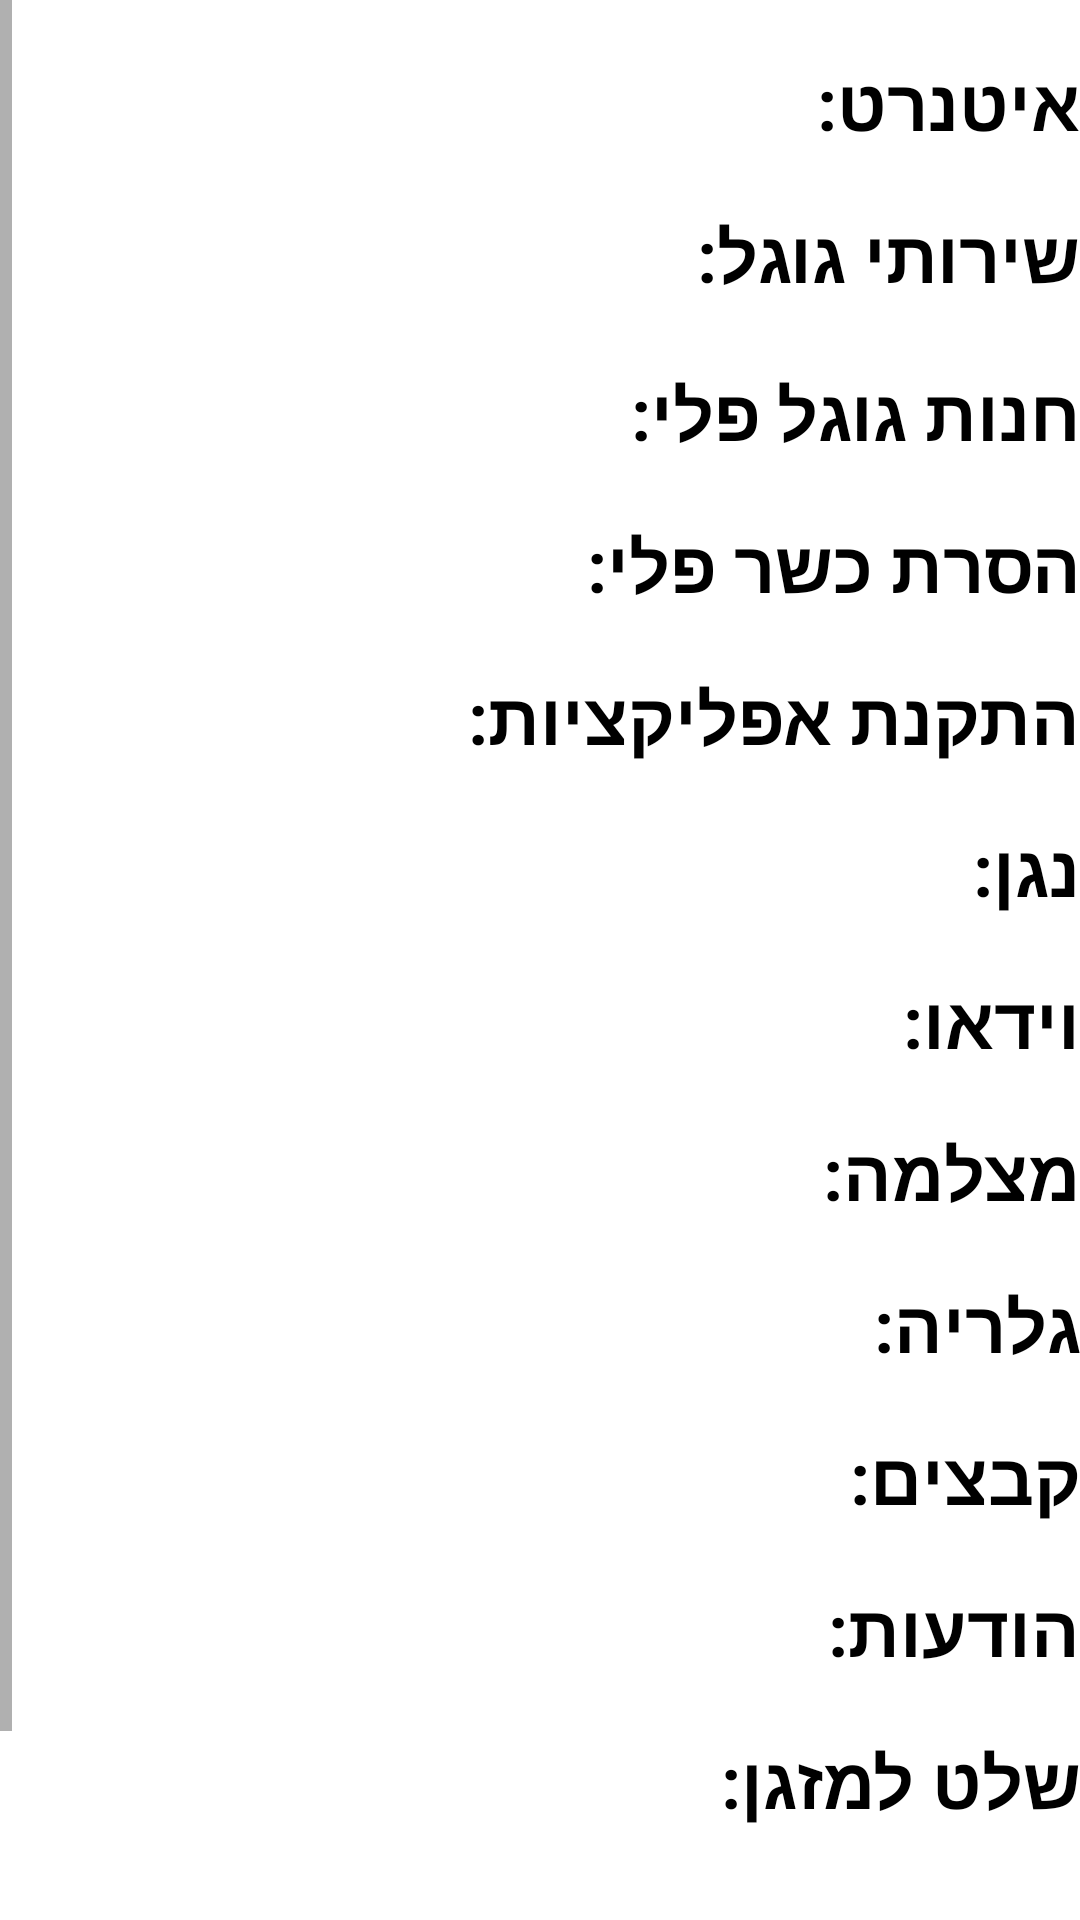

Reconstruct the res/layout file that produces this screen, plus the resources it refers to.
<!-- AndroidManifest.xml: application theme Theme.SelectVersion -->
<!-- res/layout/activity_view_result.xml -->
<?xml version="1.0" encoding="utf-8"?>
<androidx.constraintlayout.widget.ConstraintLayout xmlns:android="http://schemas.android.com/apk/res/android"
    xmlns:app="http://schemas.android.com/apk/res-auto"
    xmlns:tools="http://schemas.android.com/tools"
    android:layout_width="match_parent"
    android:layout_height="match_parent"
    android:layoutDirection="rtl"
    android:textDirection="rtl"
    tools:context=".activities.ViewResult">

    <ScrollView
        android:layout_width="fill_parent"
        android:layout_height="wrap_content"
        android:foregroundGravity="center_vertical|center">
    <LinearLayout
        android:layout_width="fill_parent"
        android:layout_height="fill_parent"
        android:layoutDirection="rtl"
        android:orientation="vertical"
        android:textDirection="rtl"
        tools:layout_editor_absoluteX="1dp"
        tools:layout_editor_absoluteY="1dp">

        <Space
            android:layout_width="match_parent"
            android:layout_height="18dp" />

        <TextView
            android:id="@+id/textView6"
            android:layout_width="match_parent"
            android:layout_height="wrap_content"
            android:text="איטנרט: "
            android:textColor="#000000"
            android:textSize="24sp"
            android:textStyle="bold" />

        <Space
            android:layout_width="match_parent"
            android:layout_height="18dp" />

        <TextView
            android:id="@+id/textView9"
            android:layout_width="match_parent"
            android:layout_height="wrap_content"
            android:text="שירותי גוגל: "
            android:textColor="#000000"
            android:textSize="24sp"
            android:textStyle="bold" />

        <Space
            android:layout_width="match_parent"
            android:layout_height="20dp" />

        <TextView
            android:id="@+id/textView10"
            android:layout_width="match_parent"
            android:layout_height="wrap_content"
            android:text="חנות גוגל פלי: "
            android:textColor="#000000"
            android:textSize="24sp"
            android:textStyle="bold" />

        <Space
            android:layout_width="match_parent"
            android:layout_height="18dp" />

        <TextView
            android:id="@+id/textView11"
            android:layout_width="match_parent"
            android:layout_height="wrap_content"
            android:text="הסרת כשר פלי: "
            android:textColor="#000000"
            android:textSize="24sp"
            android:textStyle="bold" />

        <Space
            android:layout_width="match_parent"
            android:layout_height="18dp" />

        <TextView
            android:id="@+id/textView12"
            android:layout_width="match_parent"
            android:layout_height="wrap_content"
            android:text="התקנת אפליקציות: "
            android:textColor="#000000"
            android:textSize="24sp"
            android:textStyle="bold" />

        <Space
            android:layout_width="match_parent"
            android:layout_height="18dp" />

        <TextView
            android:id="@+id/textView13"
            android:layout_width="match_parent"
            android:layout_height="wrap_content"
            android:text="חיבור למחשב: "
            android:textColor="#000000"
            android:textSize="24sp"
            android:textStyle="bold"
            android:visibility="gone" />

        <Space
            android:layout_width="match_parent"
            android:layout_height="18dp"
            android:visibility="gone" />

        <TextView
            android:id="@+id/textView14"
            android:layout_width="match_parent"
            android:layout_height="wrap_content"
            android:text="נגן: "
            android:textColor="#000000"
            android:textSize="24sp"
            android:textStyle="bold" />

        <Space
            android:layout_width="match_parent"
            android:layout_height="18dp" />

        <TextView
            android:id="@+id/textView20"
            android:layout_width="match_parent"
            android:layout_height="wrap_content"
            android:text="וידאו: "
            android:textColor="#000000"
            android:textSize="24sp"
            android:textStyle="bold" />

        <Space
            android:layout_width="match_parent"
            android:layout_height="18dp" />

        <TextView
            android:id="@+id/textView15"
            android:layout_width="match_parent"
            android:layout_height="wrap_content"
            android:text="מצלמה: "
            android:textColor="#000000"
            android:textSize="24sp"
            android:textStyle="bold" />

        <Space
            android:layout_width="match_parent"
            android:layout_height="18dp" />

        <TextView
            android:id="@+id/textView16"
            android:layout_width="match_parent"
            android:layout_height="wrap_content"
            android:text="גלריה: "
            android:textColor="#000000"
            android:textSize="24sp"
            android:textStyle="bold" />

        <Space
            android:layout_width="match_parent"
            android:layout_height="18dp" />

        <TextView
            android:id="@+id/textView17"
            android:layout_width="match_parent"
            android:layout_height="wrap_content"
            android:text="קבצים: "
            android:textColor="#000000"
            android:textSize="24sp"
            android:textStyle="bold" />

        <Space
            android:layout_width="match_parent"
            android:layout_height="18dp" />

        <TextView
            android:id="@+id/textView18"
            android:layout_width="match_parent"
            android:layout_height="wrap_content"
            android:text="הודעות: "
            android:textColor="#000000"
            android:textSize="24sp"
            android:textStyle="bold" />

        <Space
            android:layout_width="match_parent"
            android:layout_height="18dp" />

        <TextView
            android:id="@+id/textView19"
            android:layout_width="match_parent"
            android:layout_height="wrap_content"
            android:text="שלט למזגן: "
            android:textColor="#000000"
            android:textSize="24sp"
            android:textStyle="bold" />

        <LinearLayout
            android:layout_width="fill_parent"
            android:layout_height="100dp"
            android:layout_gravity="bottom|center_horizontal"
            android:foregroundGravity="bottom|center_horizontal"
            android:gravity="bottom|center_horizontal"
            android:layoutDirection="rtl"
            android:orientation="horizontal"
            android:textDirection="rtl">

            <Button
                android:id="@+id/button14"
                android:layout_width="140dp"
                android:layout_height="wrap_content"
                android:text="חזור" />

            <Space
                android:layout_width="7dp"
                android:layout_height="match_parent" />

            <Button
                android:id="@+id/button12"
                android:layout_width="140dp"
                android:layout_height="wrap_content"
                android:text="סיום" />

        </LinearLayout>

    </LinearLayout>
    </ScrollView>
</androidx.constraintlayout.widget.ConstraintLayout>
<!-- resources referenced by this layout -->
<resources>
  <style name="Theme.SelectVersion" parent="Theme.MaterialComponents.Light.NoActionBar">
          
          <item name="colorPrimary">@color/purple_500</item>
          <item name="colorPrimaryVariant">@color/purple_700</item>
          <item name="colorOnPrimary">#DA0303</item>
          
          <item name="colorSecondary">#DA0303</item>
          <item name="colorSecondaryVariant">#870101</item>
          <item name="colorOnSecondary">@color/black</item>
          
          <item name="android:statusBarColor" tools:targetApi="l">?attr/colorPrimary</item>
          
      </style>
  <color name="purple_500">#0097A5</color>
  <color name="purple_700">#0051B3</color>
  <color name="black">#FF000000</color>
</resources>
